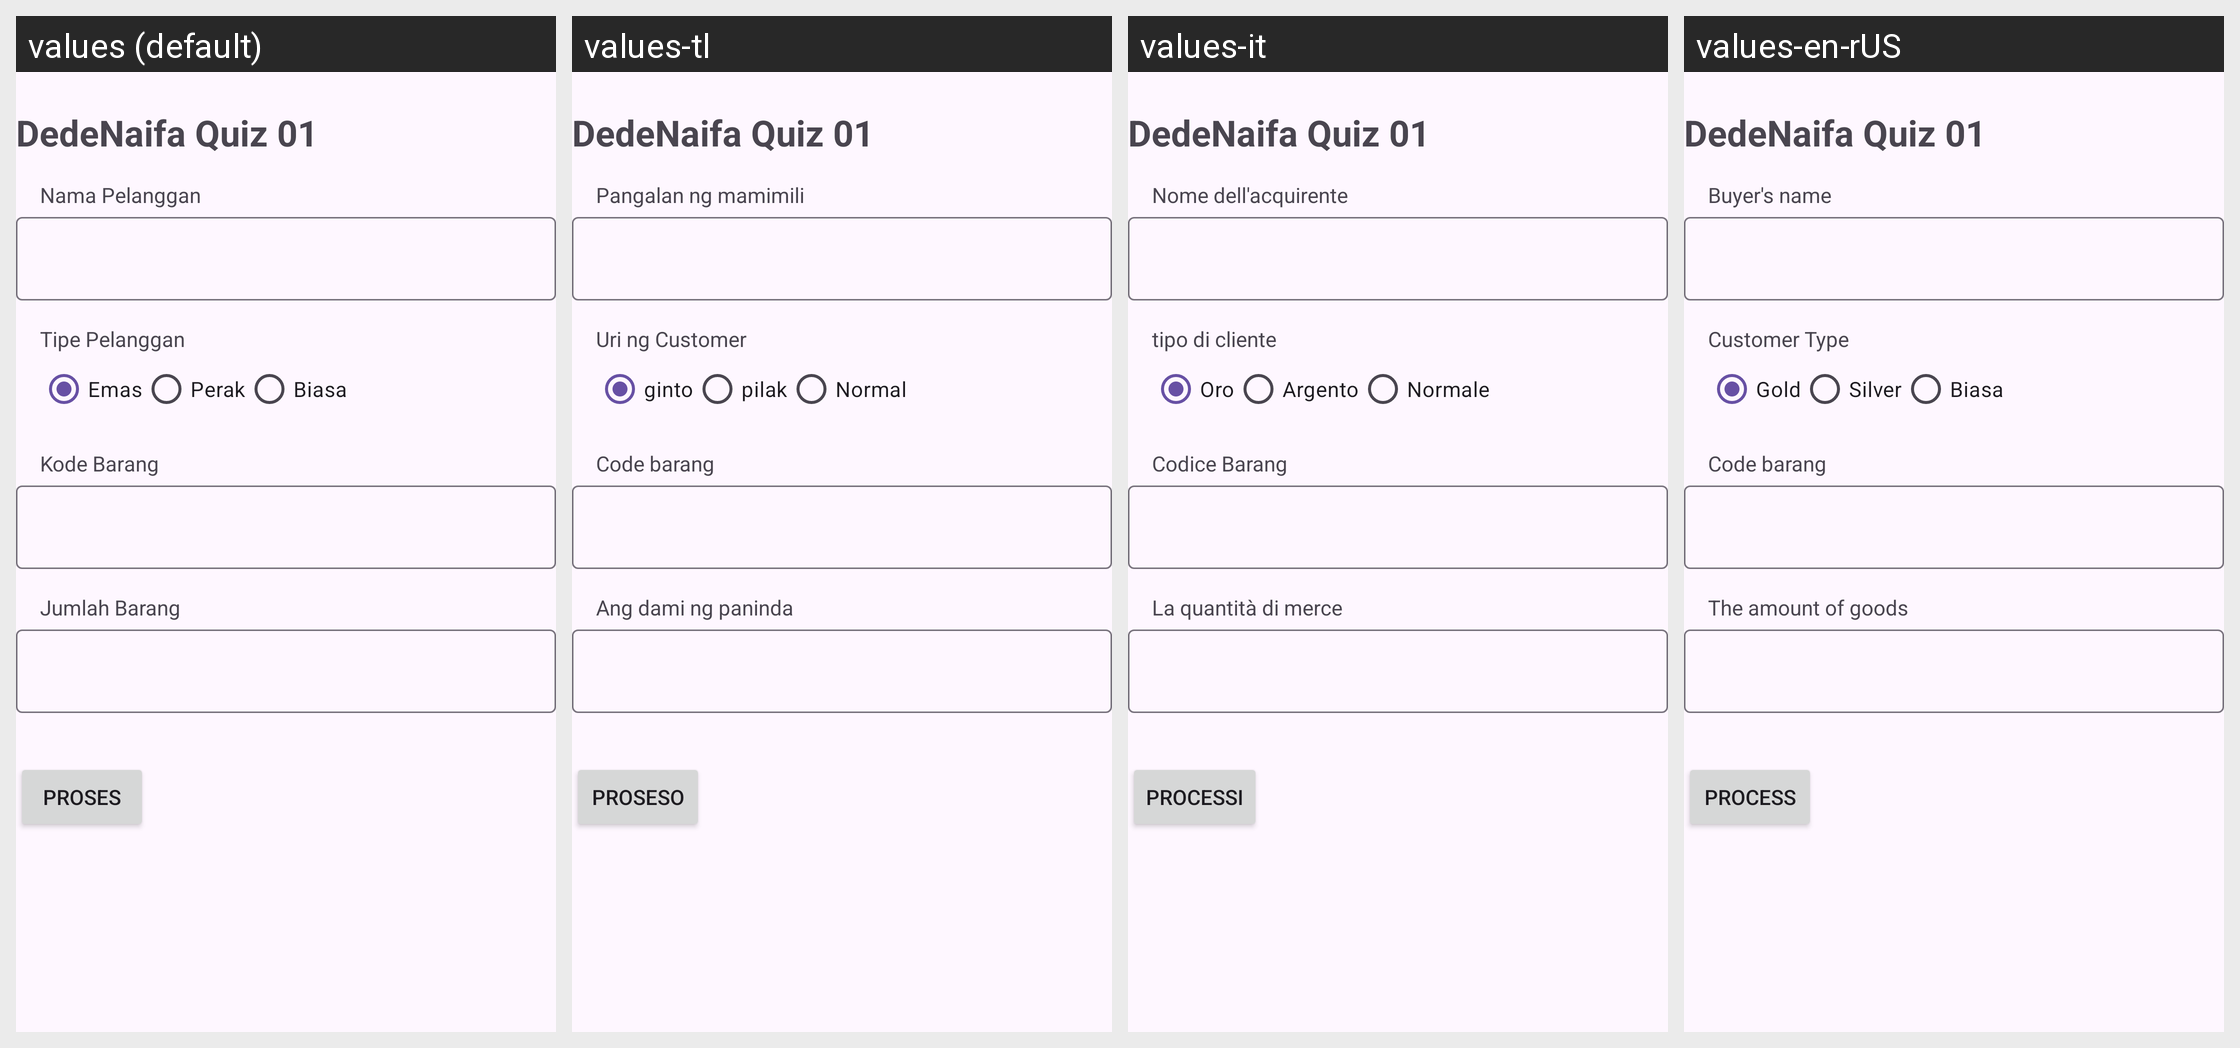

Here is an Android app screen in its default locale and in the app's own translations. Write out the translated-string differences for the strings that appear on this screen.
Android screen res/layout/activity_main.xml rendered under 4 locales, left to right: values (default), values-tl, values-it, values-en-rUS. Device: Nexus 5 (rendered at 1080×1920; each locale shown at half size, 540×960, under a caption strip naming it); theme Theme.DedeNaifaQuiz1.
Strings drawn on this screen, with the default value and each locale's value (text and hints the layout hard-codes appear in the picture but are not listed):

NamaPelanggan
  values: Nama Pelanggan
  values-tl: Pangalan ng mamimili
  values-it: Nome dell'acquirente
  values-en-rUS: Buyer's name

TipePelanggan
  values: Tipe Pelanggan
  values-tl: Uri ng Customer
  values-it: tipo di cliente
  values-en-rUS: Customer Type

Emas
  values: Emas
  values-tl: ginto
  values-it: Oro
  values-en-rUS: Gold

Perak
  values: Perak
  values-tl: pilak
  values-it: Argento
  values-en-rUS: Silver

Biasa
  values: Biasa
  values-tl: Normal
  values-it: Normale
  values-en-rUS: Biasa

KodeBarang
  values: Kode Barang
  values-tl: Code barang
  values-it: Codice Barang
  values-en-rUS: Code barang

JumlahBarang
  values: Jumlah Barang
  values-tl: Ang dami ng paninda
  values-it: La quantità di merce
  values-en-rUS: The amount of goods

Proses
  values: Proses
  values-tl: Proseso
  values-it: Processi
  values-en-rUS: Process
